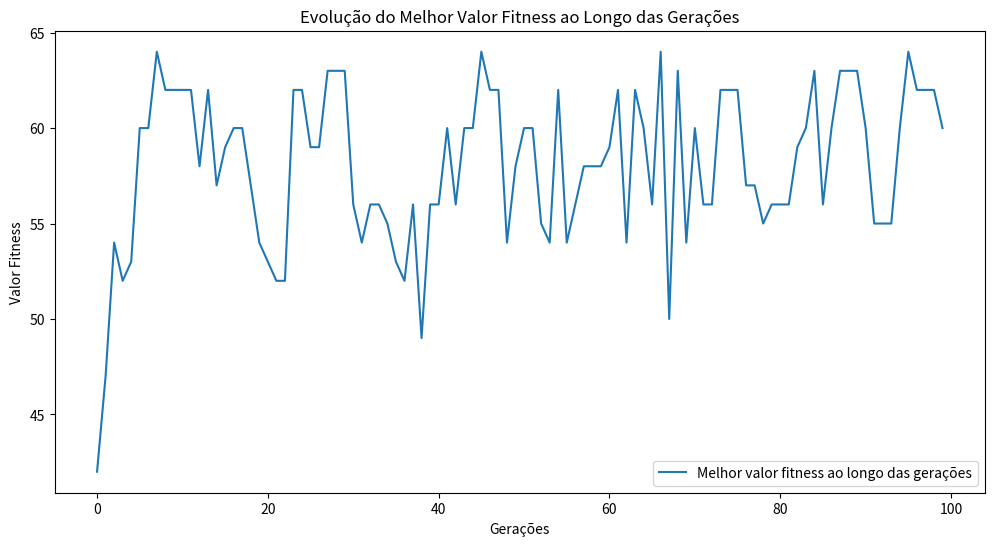
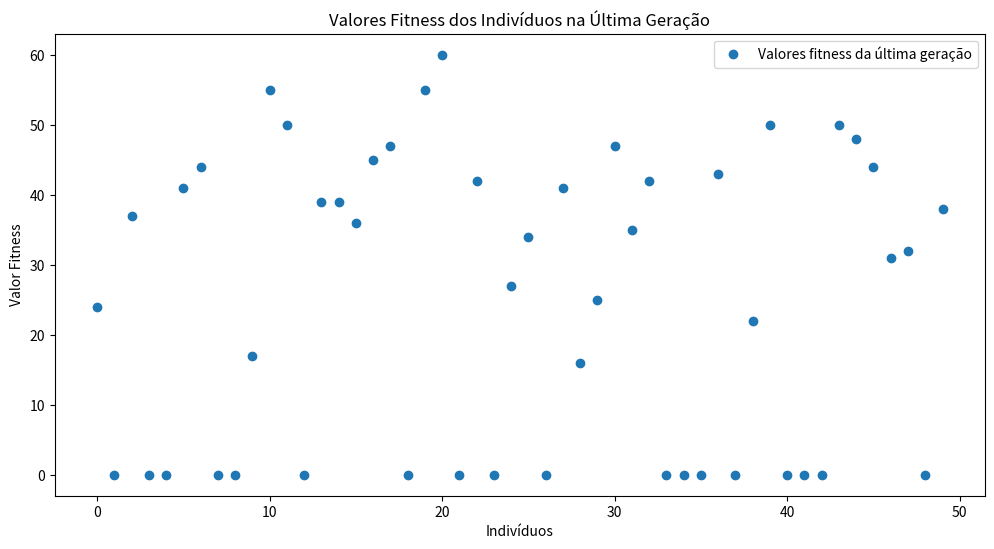

Write Python code to recreate these figures, in order.
import random
import numpy as np
import matplotlib.pyplot as plt

# Parâmetros
n = 14
n_geracoes = 100
tam_populacao = 50
taxa_mutacao = 0.1

# Função para inicializar os valores e pesos dos itens na mochila
def mochila_inicial(n):
    # Gerando valores aleatórios para pesos e valores dos itens
    pesos = np.random.randint(1, 16, size=n)
    valores = np.random.randint(1, 16, size=n)
    # Construindo a matriz com pesos e valores
    matriz = np.array([pesos, valores])
    return matriz

# Função para definir a capacidade da mochila com base em uma porcentagem do peso total
def capacidade_mochila(matriz):
    somaTotal = np.sum(matriz[0])
    percentage = 0.35
    capacidade = int(somaTotal * percentage)
    return capacidade

def avaliar_fitness(individuo, matriz, capacidade):
    peso_total = np.sum(individuo * matriz[0])
    valor_total = np.sum(individuo * matriz[1])
    if peso_total > capacidade:
        return 0  
    return valor_total

# Seleção por roleta
def selecao_por_roleta(populacao, fitness):
    soma_fitness = np.sum(fitness)
    probabilidades = [aptidao / soma_fitness for aptidao in fitness]
    pai1_idx = np.random.choice(len(populacao), p=probabilidades)
    soma_fitness = soma_fitness - fitness[pai1_idx]
    for aptidao in range(len(fitness)):
        if aptidao == pai1_idx:
            probabilidades[aptidao] = 0
        else:
            if(fitness[aptidao] == 0):
                probabilidades[aptidao] = 0
            else:
                print(fitness[aptidao], 'fitness')
                print(fitness[aptidao] / soma_fitness)
                probabilidades[aptidao] = fitness[aptidao] / soma_fitness
    if(np.sum(probabilidades) == 0):
        probabilidades = [1/len(probabilidades) for i in probabilidades]
    pai2_idx = np.random.choice(len(populacao), p=probabilidades)
    
    return populacao[pai1_idx],populacao[pai2_idx]

# Função de cruzamento
def cruzamento(pai1, pai2):
    ponto = random.randint(1, len(pai1) - 1)
    filho1 = np.concatenate((pai1[:ponto], pai2[ponto:]))
    filho2 = np.concatenate((pai2[:ponto], pai1[ponto:]))

    return filho1, filho2

# Função de mutação
def mutacao(individuo, taxa_mutacao=0.1):
    for i in range(len(individuo)):
        if random.random() < taxa_mutacao:
            individuo[i] = 1 - individuo[i]  
    return individuo

# Função para calcular o melhor indivíduo
def calcula_melhor_individuo(populacao, matriz, capacidade):
    melhor_valor = 0
    melhor_individuo = None
    for individuo in populacao:
        peso_total = np.sum(individuo * matriz[0])
        valor_total = np.sum(individuo * matriz[1])
        if peso_total <= capacidade and valor_total > melhor_valor:
            melhor_valor = valor_total
            melhor_individuo = individuo
    return melhor_individuo

# Função principal do algoritmo genético
def algoritmo_genetico(matriz, capacidade, n_geracoes=100, tam_populacao=50, taxa_mutacao=0.1):
    populacao = np.random.randint(0, 2, (tam_populacao, matriz.shape[1]))
    historico_fitness = []

    for _ in range(n_geracoes):
        fitness = [avaliar_fitness(ind, matriz, capacidade) for ind in populacao]
        nova_populacao = []

        while len(nova_populacao) < tam_populacao:
            pai1,pai2 = selecao_por_roleta(populacao, fitness)
            filho1, filho2 = cruzamento(pai1, pai2)
            nova_populacao.extend([mutacao(filho1, taxa_mutacao), mutacao(filho2, taxa_mutacao)])
        populacao = np.array(nova_populacao[:tam_populacao])
        historico_fitness.append(max(fitness))

    melhor_fitness = max(fitness)
    melhor_individuo = calcula_melhor_individuo(populacao, matriz, capacidade)

    return melhor_individuo, melhor_fitness, historico_fitness, fitness

# Execução do algoritmo genético
matriz = mochila_inicial(n)
capacidade = capacidade_mochila(matriz)
melhor_individuo, melhor_fitness, historico_fitness, fitness_ultima_geracao = algoritmo_genetico(
    matriz, capacidade, n_geracoes, tam_populacao, taxa_mutacao
)

# Exibindo resultados
print("Melhor combinação de itens da última geração:", melhor_individuo)
print("Valor máximo encontrado:", melhor_fitness)
peso_total = np.sum(melhor_individuo * matriz[0])
valor_total = np.sum(melhor_individuo * matriz[1])
print("Peso total do melhor valor da última geração:", peso_total)
print("Valor total do melhor valor da última geração:", valor_total)

plt.figure(figsize=(12, 6))
plt.plot(historico_fitness, label="Melhor valor fitness ao longo das gerações")
plt.xlabel("Gerações")
plt.ylabel("Valor Fitness")
plt.title("Evolução do Melhor Valor Fitness ao Longo das Gerações")
plt.legend()
plt.show()

plt.figure(figsize=(12, 6))
plt.plot(fitness_ultima_geracao, 'o', label="Valores fitness da última geração")
plt.xlabel("Indivíduos")
plt.ylabel("Valor Fitness")
plt.title("Valores Fitness dos Indivíduos na Última Geração")
plt.legend()
plt.show()
